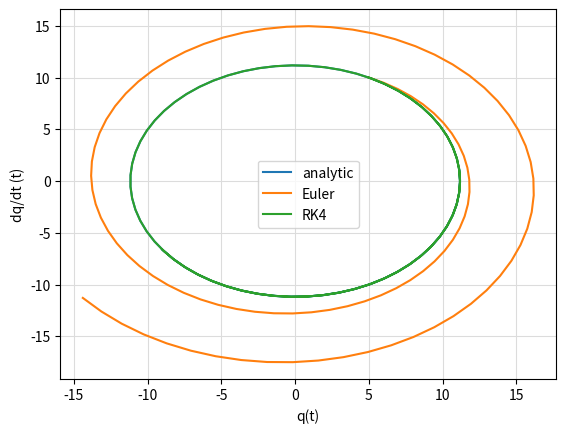

Write the Python code that produced this figure.
import matplotlib.pyplot as plt
import numpy as np

### initial conditions ###
p0 = 10
q0 = 5
m = 1
deltat = 0.1
T =10
n = int(T/deltat)

### analytic solutions ###
def q_analytic(t):
  return p0/m * np.sin(t) + q0 * np.cos(t)
def dqdt_analytic(t):
  return p0/m * np.cos(t) - q0* np.sin(t)

### Euler ###
def euler(q0,p0,deltat,T):
  q = np.zeros([n])
  p = np.zeros([n])

  p[0] = p0
  q[0] = q0
  for i in range(0,n-1):
    p[i+1] = p[i] - q[i]/m*deltat
    q[i+1] = q[i] + deltat * p[i] # (more stable if one takes p[i+1] (=simplectic Euler))
  return q, p
q_euler, dqdt_euler = euler(q0,p0,deltat,T)

### Runge Kutta 4th order ###
# u = [q, p] = [q dqdt] (ungefähr)
u0 = [p0,q0]

def F(u,t): # this actually does not depend on t for our case
  dqdt = u[1]/m
  dpdt = -u[0]*m
  return np.array([dqdt,dpdt])

def rk4(u0,deltat,T, F):
  u = np.zeros([n,2])
  u[0,0] = q0
  u[0,1] = p0
  t=1
  for i in range(0,n-1):
    k1 = F(u[i,:], t)
    k2 = F(u[i,:] + 0.5*deltat* k1,t + 0.5*deltat)
    k3 = F(u[i,:] + 0.5*deltat* k2,t + 0.5*deltat)
    k4 = F(u[i,:] + deltat* k3,t + deltat)

    u[i+1,:] = u[i,:] + deltat*(1/6*k1 + 1/3*k2 +1/3*k3 + 1/6*k4)
  return u

u_rk4 = rk4(u0,deltat,T,F)
q_rk4 = u_rk4[:,0]
dqdt_rk4 = u_rk4[:,1]

times = np.arange(1,T,deltat)

### Plotting the solutions in a phase diagram ###
plt.plot(q_analytic(times), dqdt_analytic(times), label ='analytic')
plt.plot(q_euler, dqdt_euler, label ='Euler')
plt.plot(q_rk4, dqdt_rk4, label ='RK4')

plt.xlabel('q(t)')
plt.ylabel('dq/dt (t)')
plt.legend()
plt.grid(color = 'gainsboro')
plt.savefig("plot.pdf")
